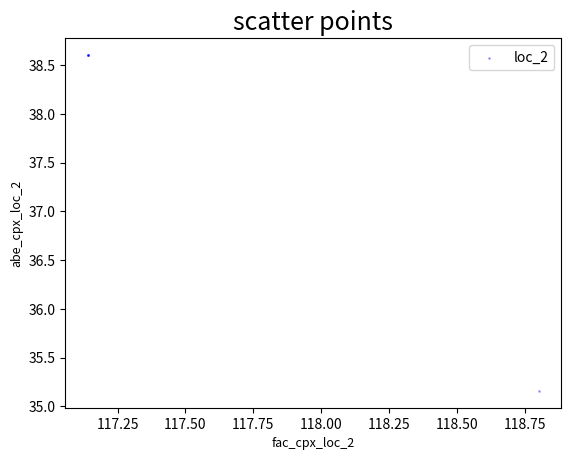

Write Python code to recreate this figure.
# coding : utf-8
import matplotlib.pyplot as plt
import numpy as np


if __name__ == '__main__':

    plt.scatter([118.80148, 117.14018, 117.14018, 117.14018, 117.14018], [35.158635, 38.604235, 38.604235, 38.604235, 38.604235],
                marker='o', color='blue', label='loc_2', s=1, alpha=0.3)

    # plt.scatter([66], [49], marker='^', color='darkred', label='LCSD_2', s=8)

    # plt.title('Scatter')
    plt.title("scatter points", fontsize=18)
    plt.xlabel("fac_cpx_loc_2", fontsize=9)
    plt.ylabel("abe_cpx_loc_2", fontsize=9)
    # plt.axis([73.33, 135.05, 3.51, 53.33])
    plt.legend(loc='upper right')
    plt.show()
    # plt.xticks(fac_cpx_loc_2)
    # plt.yticks(abe_cpx_loc_2)
    # plt.savefig('./0.15blue_dims_fac_abe.jpg', dpi=1000)
